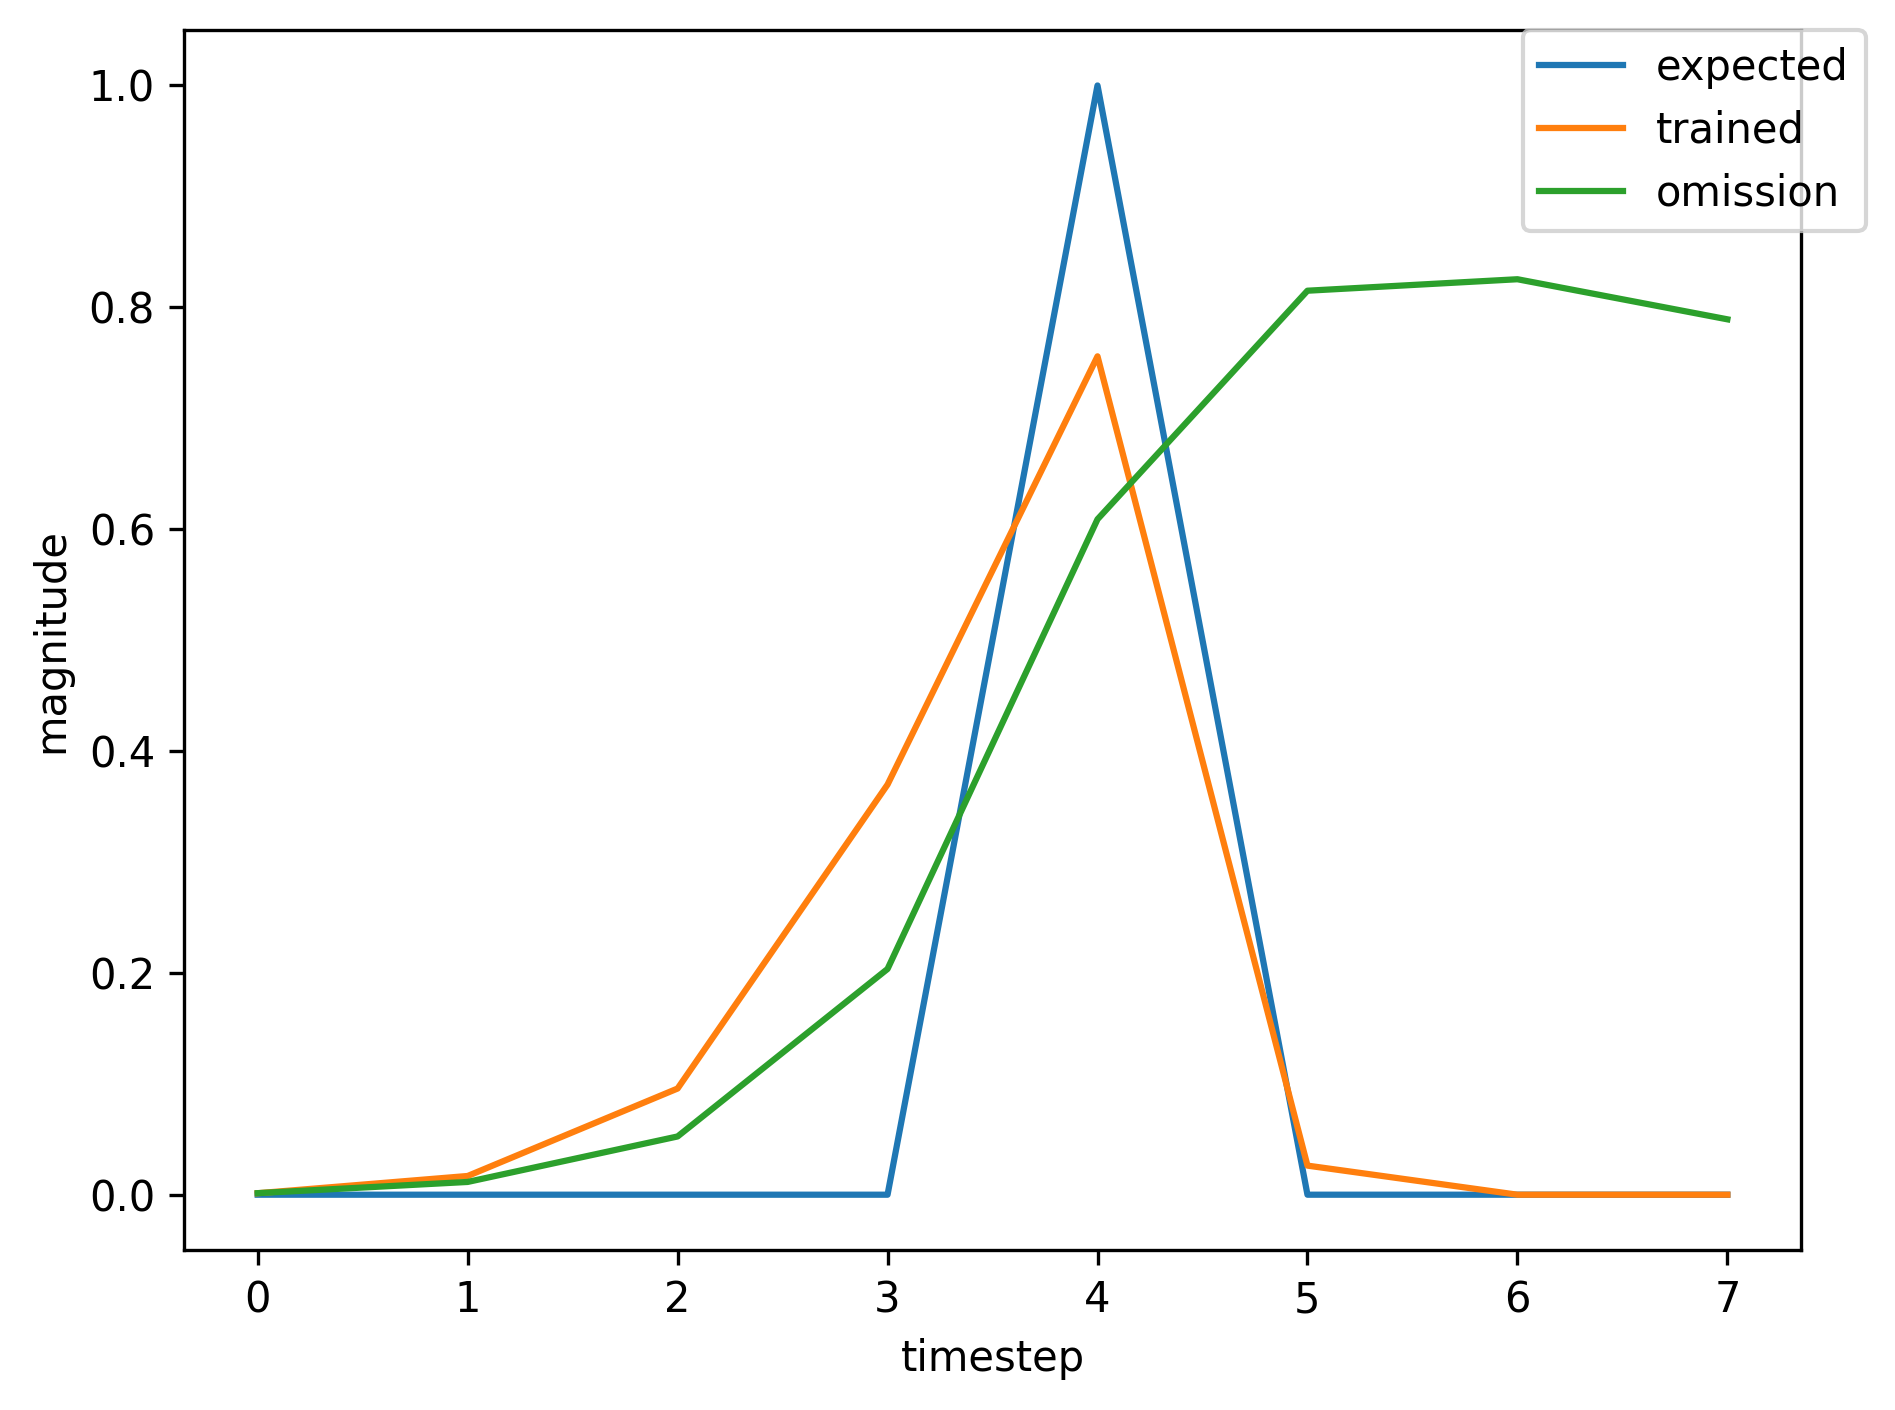

Values plotted in this chart, from the file beside it:
, input, expected_output, network_output
0, 1.0, 0, 0.0008444
1, 0.0, 0, 0.009848
2, 0.0, 0, 0.04353
3, 0.0, 0, 0.1592
4, 2.0, 1, 0.5133
5, 0.0, 0, 0.0109
6, 1.0, 0, 0.001058
7, 0.0, 0, 0.01054
8, 0.0, 0, 0.04809
9, 0.0, 0, 0.1856
10, 2.0, 1, 0.5802
11, 0.0, 0, 0.01492
12, 1.0, 0, 0.001235
13, 0.0, 0, 0.0117
14, 0.0, 0, 0.05551
15, 0.0, 0, 0.2192
16, 2.0, 1, 0.6344
17, 0.0, 0, 0.01831
18, 1.0, 0, 0.001332
19, 0.0, 0, 0.01209
20, 0.0, 0, 0.0577
21, 0.0, 0, 0.2286
22, 2.0, 1, 0.6471
23, 0.0, 0, 0.0192
24, 0.0, 0, 0.001356
25, 0.0, 0, 0.001164
26, 1.0, 0, 0.001339
27, 0.0, 0, 0.01692
28, 0.0, 0, 0.09612
29, 0.0, 0, 0.3712
30, 2.0, 1, 0.7567
31, 0.0, 0, 0.02631
32, 0.0, 0, 0.001405
33, 0.0, 0, 0.001086
34, 1.0, 0, 0.001231
35, 0.0, 0, 0.01525
36, 0.0, 0, 0.08234
37, 0.0, 0, 0.3189
38, 2.0, 1, 0.7195
39, 0.0, 0, 0.02281
40, 0.0, 0, 0.00132
41, 0.0, 0, 0.001066
42, 1.0, 0, 0.001211
43, 0.0, 0, 0.01495
44, 0.0, 0, 0.08003
45, 0.0, 0, 0.3099
46, 2.0, 1, 0.7122
47, 0.0, 0, 0.0222
48, 0.0, 0, 0.001306
49, 0.0, 0, 0.001064
50, 1.0, 0, 0.001208
51, 0.0, 0, 0.01492
52, 0.0, 0, 0.07973
53, 0.0, 0, 0.3087
54, 2.0, 1, 0.7112
55, 0.0, 0, 0.02212
56, 0.0, 0, 0.001304
57, 0.0, 0, 0.001063
58, 1.0, 0, 0.001208
59, 0.0, 0, 0.01491
... 313 more rows
